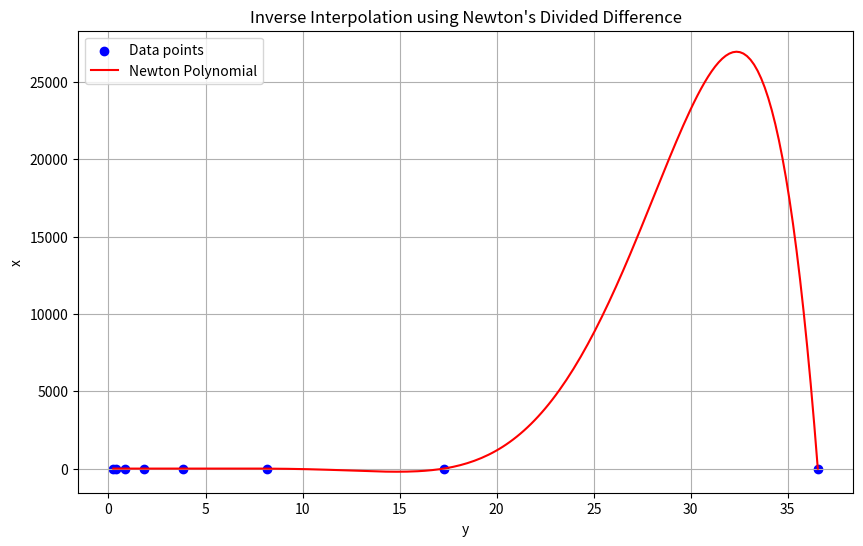

Recreate this plot in Python.
import numpy as np
import matplotlib.pyplot as plt

# Define the nonlinear function (quadratic)
def quadratic_function(x, a, b, c):
    return a * x**2 + b * x + c

# Define partial derivatives for gradient descent
def derivatives(x, y, a, b, c):
    y_pred = quadratic_function(x, a, b, c)
    da = -2 * np.sum(x**2 * (y - y_pred))  # partial derivative w.r.t. a
    db = -2 * np.sum(x * (y - y_pred))     # partial derivative w.r.t. b
    dc = -2 * np.sum(y - y_pred)           # partial derivative w.r.t. c
    return da, db, dc

# Data from the table
x_data = np.array([-1.0, -0.7, -0.4, -0.1, 0.2, 0.5, 0.8, 1.0])
y_data = np.array([36.547, 17.264, 8.155, 3.852, 1.820, 0.860, 0.406, 0.246])

# Invert the data
inverted_x = y_data
inverted_y = x_data

# Compute Newton's divided difference coefficients for the inverted data
def newton_divided_difference(x_points, y_points):
    n = len(x_points)
    F = np.zeros((n, n))
    F[:, 0] = y_points  # First column is y values
    for j in range(1, n):
        for i in range(n - j):
            F[i, j] = (F[i + 1, j - 1] - F[i, j - 1]) / (x_points[i + j] - x_points[i])
    return F[0, :]  # Return the top row (coefficients)

coeffs = newton_divided_difference(inverted_x, inverted_y)

# Define the Newton polynomial for the inverted data
def newton_polynomial(x_points, coeffs, x):
    n = len(x_points) - 1
    result = coeffs[n]
    for i in range(n - 1, -1, -1):
        result = result * (x - x_points[i]) + coeffs[i]
    return result

# Solve for x when y = 0.5
y_target = 0.7
x_guess = 0.0  # Initial guess
tolerance = 1e-8
max_iterations = 10000
iteration = 0

while iteration < max_iterations:
    y_value = newton_polynomial(inverted_x, coeffs, x_guess)
    error = y_value - y_target
    if abs(error) < tolerance:
        break
    # Compute the derivative of the Newton polynomial
    derivative = sum(coeffs[i] * np.prod([x_guess - inverted_x[j] for j in range(i)]) for i in range(len(coeffs)))
    x_guess -= error / derivative  # Newton's method update
    iteration += 1

if iteration < max_iterations:
    print(f"Found x = {x_guess:.6f} for y = {y_target}")
else:
    print("Solution did not converge")

# Plotting
x_dense = np.linspace(min(inverted_x), max(inverted_x), 200)
y_dense = np.array([newton_polynomial(inverted_x, coeffs, x) for x in x_dense])

plt.figure(figsize=(10, 6))
plt.scatter(inverted_x, inverted_y, color='blue', label='Data points')
plt.plot(x_dense, y_dense, color='red', label='Newton Polynomial')
plt.xlabel('y')
plt.ylabel('x')
plt.title('Inverse Interpolation using Newton\'s Divided Difference')
plt.legend()
plt.grid(True)
plt.show()
